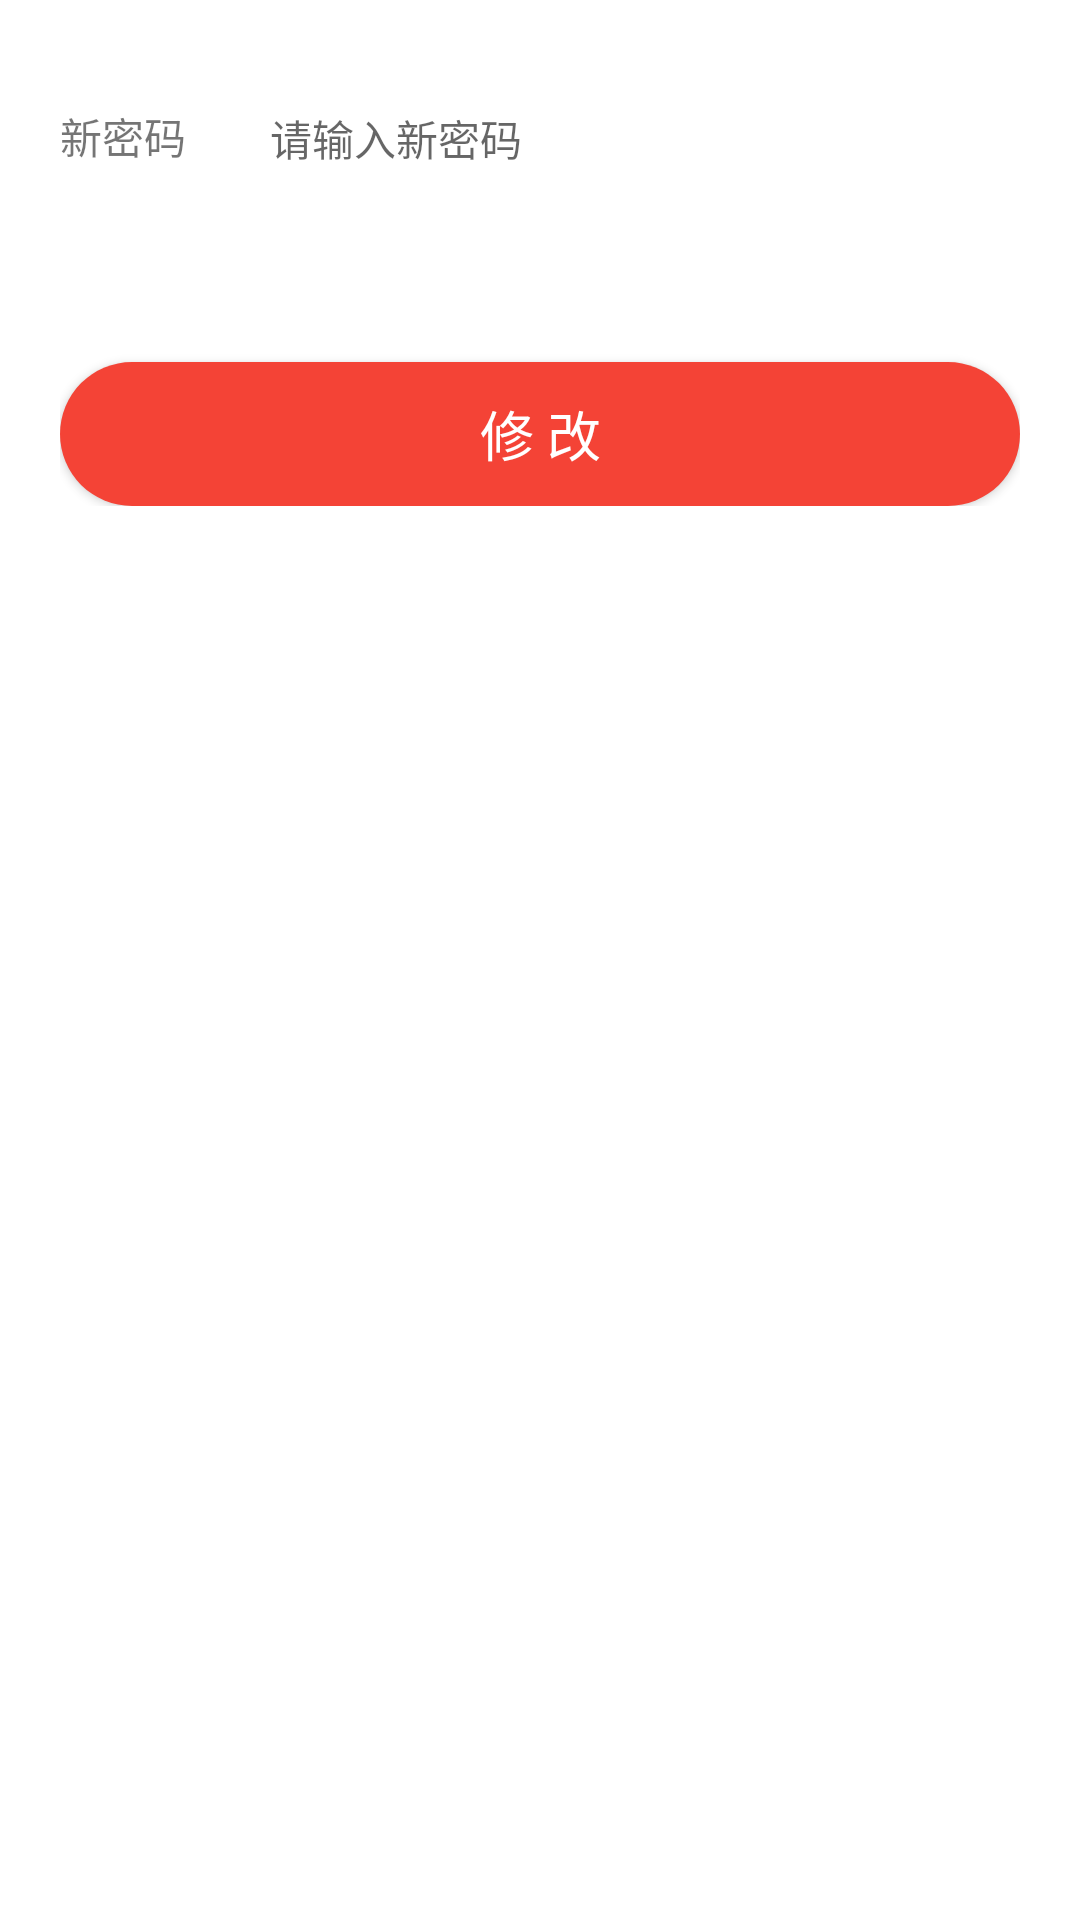

This screen was rendered from an Android layout file. Write that file and the resources it references.
<!-- AndroidManifest.xml: application theme AppTheme -->
<!-- res/layout/fragment_change_pass.xml -->
<?xml version="1.0" encoding="utf-8"?>
<LinearLayout xmlns:android="http://schemas.android.com/apk/res/android"
    android:layout_width="match_parent"
    android:layout_height="match_parent"
    android:background="@android:color/white"
    android:fitsSystemWindows="true"
    android:orientation="vertical">
    
    <LinearLayout
        android:layout_width="match_parent"
        android:layout_height="wrap_content"
        android:layout_marginTop="20dp"
        android:orientation="vertical"
        android:paddingLeft="20dp"
        android:paddingRight="20dp">

        <LinearLayout
            android:layout_width="match_parent"
            android:layout_height="wrap_content"
            android:background="@drawable/bg_border_bottom"
            android:orientation="horizontal"
            android:paddingTop="15dp"
            android:paddingBottom="15dp">

            <TextView
                android:layout_width="70dp"
                android:layout_height="wrap_content"
                android:gravity="start"
                android:text="新密码"
                android:textSize="14dp" />

            <EditText
                android:id="@+id/et_new_password"
                android:layout_width="match_parent"
                android:layout_height="wrap_content"
                android:background="@null"
                android:hint="请输入新密码"
                android:inputType="textPassword"
                android:singleLine="true"
                android:textSize="14dp" />
        </LinearLayout>

        <Button
            android:id="@+id/btn_change"
            android:layout_width="match_parent"
            android:layout_height="wrap_content"
            android:layout_marginTop="50dp"
            android:background="@drawable/btn_border_fill"
            android:text="修 改"
            android:textAllCaps="false"
            android:textColor="@android:color/white"
            android:textSize="18sp" />
    </LinearLayout>
</LinearLayout>
<!-- resources referenced by this layout -->
<resources>
  <!-- drawable btn_border_fill (drawable) -->
  <?xml version="1.0" encoding="utf-8"?>
  <shape xmlns:android="http://schemas.android.com/apk/res/android" >
      
      
      <solid android:color="#F44336" />
      
      <gradient
          android:angle="0"
          android:startColor="#F44336"
          android:endColor="#F44336"/>
      <corners
          android:radius="25dp"/>
  </shape>
  <style name="AppTheme" parent="Theme.AppCompat.Light.DarkActionBar">
          
          <item name="colorPrimary">@color/colorPrimary</item>
          <item name="colorPrimaryDark">@color/colorPrimaryDark</item>
          <item name="colorAccent">@color/colorAccent</item>
      </style>
  <color name="colorPrimary">#4757AE</color>
  <color name="colorPrimaryDark">#4757AE</color>
  <color name="colorAccent">#4757AE</color>
</resources>
